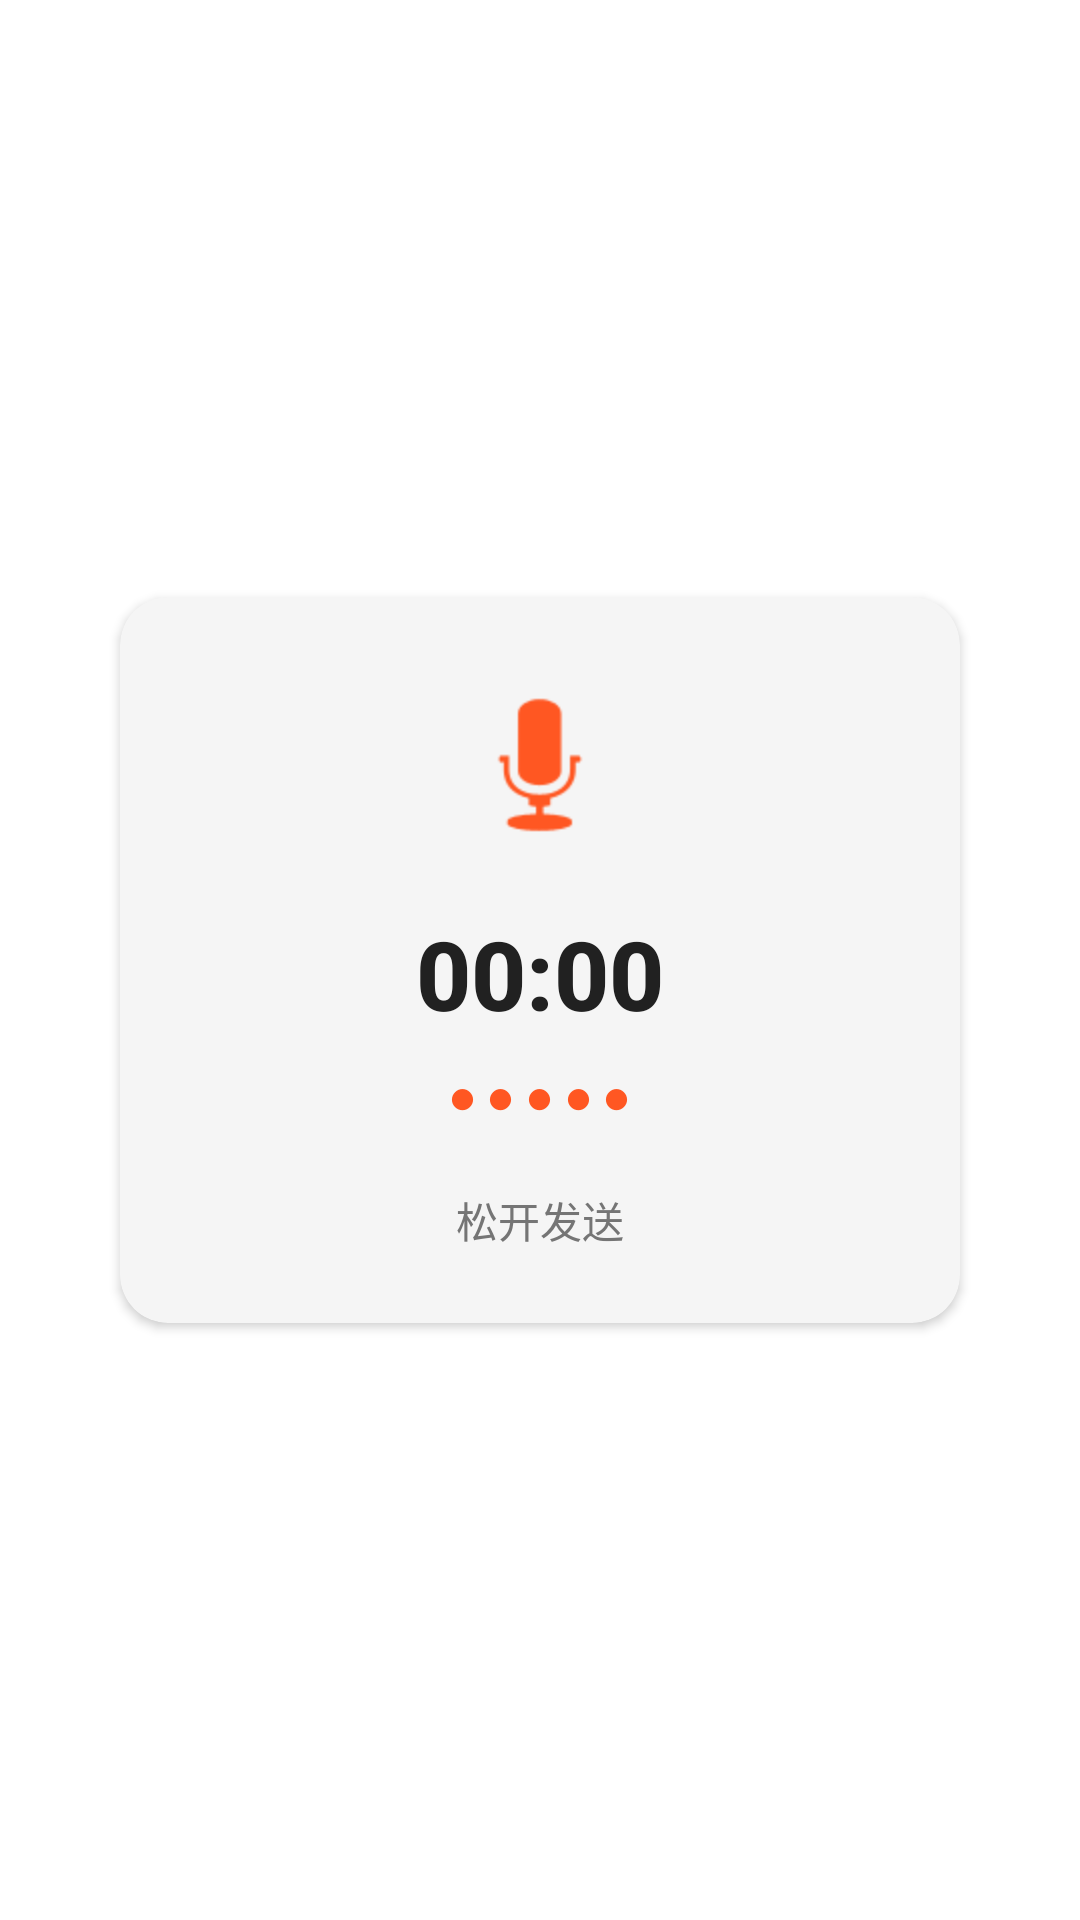

Layout XML and referenced resources for this Android screen:
<!-- AndroidManifest.xml: application theme Theme.OfflineAI -->
<!-- res/layout/dialog_voice_recording.xml -->
<?xml version="1.0" encoding="utf-8"?>
<LinearLayout xmlns:android="http://schemas.android.com/apk/res/android"
    android:layout_width="match_parent"
    android:layout_height="wrap_content"
    android:orientation="vertical"
    android:background="@android:color/transparent"
    android:gravity="center">

    
    <androidx.cardview.widget.CardView
        android:layout_width="280dp"
        android:layout_height="wrap_content"
        android:layout_margin="32dp"
        android:elevation="8dp"
        app:cardCornerRadius="16dp"
        app:cardBackgroundColor="#F5F5F5"
        xmlns:app="http://schemas.android.com/apk/res-auto">

        <LinearLayout
            android:layout_width="match_parent"
            android:layout_height="wrap_content"
            android:orientation="vertical"
            android:padding="24dp"
            android:gravity="center">

            
            <ImageView
                android:id="@+id/imageViewMic"
                android:layout_width="64dp"
                android:layout_height="64dp"
                android:src="@android:drawable/ic_btn_speak_now"
                android:tint="#FF5722"
                android:contentDescription="@string/recording" />

            
            <TextView
                android:id="@+id/textViewDuration"
                android:layout_width="wrap_content"
                android:layout_height="wrap_content"
                android:layout_marginTop="16dp"
                android:text="00:00"
                android:textSize="32sp"
                android:textStyle="bold"
                android:textColor="#212121"
                android:fontFamily="sans-serif-medium" />

            
            <TextView
                android:id="@+id/textViewWaveHint"
                android:layout_width="wrap_content"
                android:layout_height="wrap_content"
                android:layout_marginTop="8dp"
                android:text="●●●●●"
                android:textSize="16sp"
                android:textColor="#FF5722"
                android:letterSpacing="0.2" />

            
            <TextView
                android:id="@+id/textViewHint"
                android:layout_width="wrap_content"
                android:layout_height="wrap_content"
                android:layout_marginTop="20dp"
                android:text="@string/release_to_send"
                android:textSize="14sp"
                android:textColor="#757575"
                android:gravity="center" />

            
            <TextView
                android:id="@+id/textViewCancelHint"
                android:layout_width="wrap_content"
                android:layout_height="wrap_content"
                android:layout_marginTop="4dp"
                android:text="@string/slide_up_to_cancel"
                android:textSize="12sp"
                android:textColor="#9E9E9E"
                android:visibility="gone" />

        </LinearLayout>

    </androidx.cardview.widget.CardView>

</LinearLayout>
<!-- resources referenced by this layout -->
<resources>
  <string name="recording">正在录音</string>
  <string name="release_to_send">松开发送</string>
  <string name="slide_up_to_cancel">上滑取消</string>
  <style name="Theme.OfflineAI" parent="Theme.MaterialComponents.DayNight.DarkActionBar">
          
          <item name="colorPrimary">@color/purple_500</item>
          <item name="colorPrimaryVariant">@color/purple_700</item>
          <item name="colorOnPrimary">@color/white</item>
          
          <item name="colorSecondary">@color/teal_200</item>
          <item name="colorSecondaryVariant">@color/teal_700</item>
          <item name="colorOnSecondary">@color/black</item>
          
          <item name="android:statusBarColor" tools:targetApi="l">?attr/colorPrimaryVariant</item>
          
      </style>
  <!-- not gathered from this repository: default colours our renderer supplied (Android Studio template values) -->
  <color name="purple_500">#FF6200EE</color>
  <color name="purple_700">#FF3700B3</color>
  <color name="teal_200">#FF03DAC5</color>
  <color name="teal_700">#FF018786</color>
  <color name="black">#FF000000</color>
  <color name="white">#FFFFFFFF</color>
</resources>
